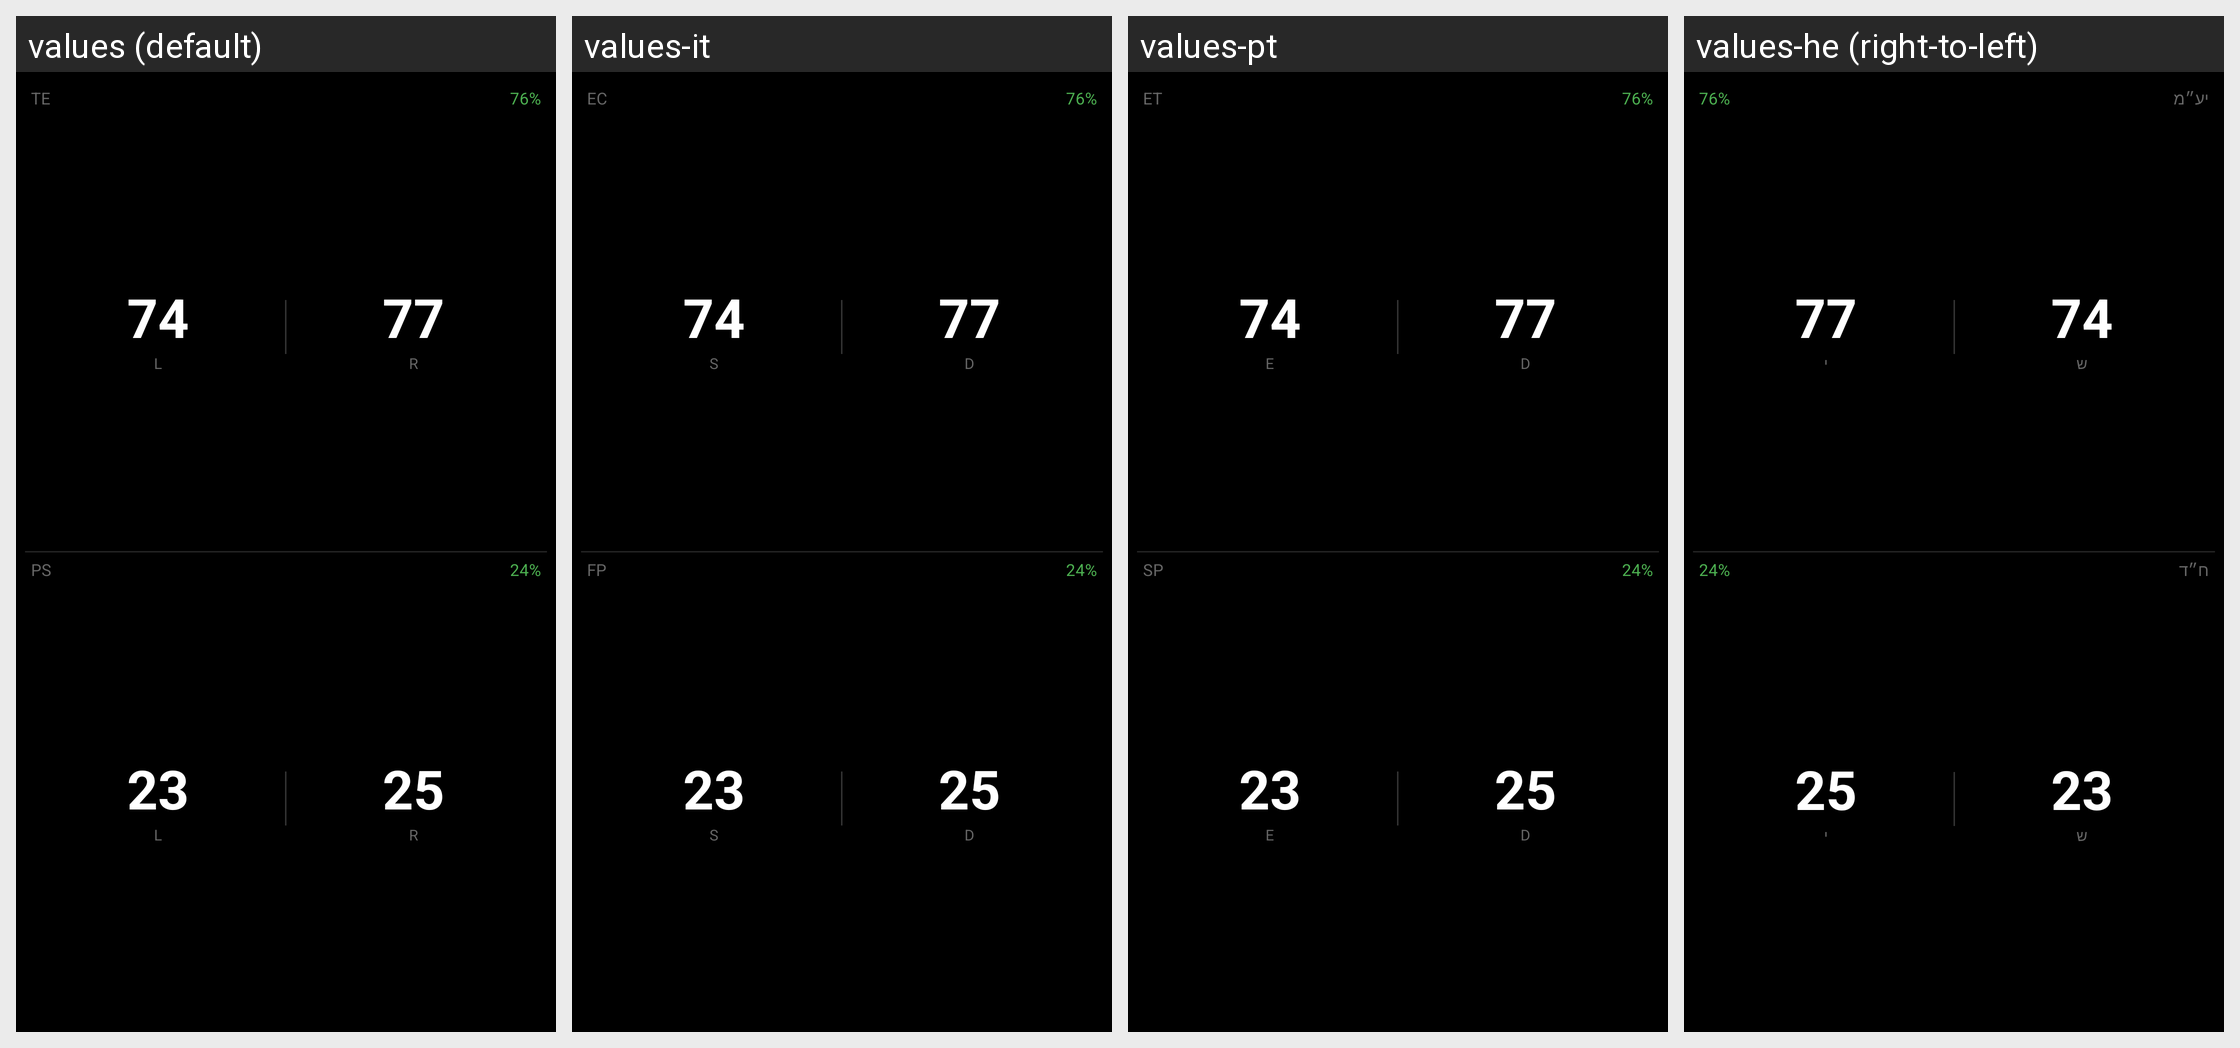

Strings drawn on this Android screen and how each of the app's shown locales translates them:
Android screen res/layout/datatype_efficiency_large.xml rendered under 4 locales, left to right: values (default), values-it, values-pt, values-he (right-to-left). Device: Nexus 5 (rendered at 1080×1920; each locale shown at half size, 540×960, under a caption strip naming it); theme Theme.KPedal.
Other locales in the repository, not shown: values-ar, values-da, values-de, values-es, values-fr, values-ja, values-ko, values-nl, values-pl, values-ru, values-sv, values-uk, values-zh.
Strings drawn on this screen, with the default value and each locale's value (text and hints the layout hard-codes, and strings that could not be matched under every locale, appear in the picture but are not listed):

te
  values: TE
  values-it: EC
  values-pt: ET
  values-he: יע״מ

left
  values: L
  values-it: S
  values-pt: E
  values-he: ש

right
  values: R
  values-it: D
  values-pt: D
  values-he: י

ps
  values: PS
  values-it: FP
  values-pt: SP
  values-he: ח״ד
